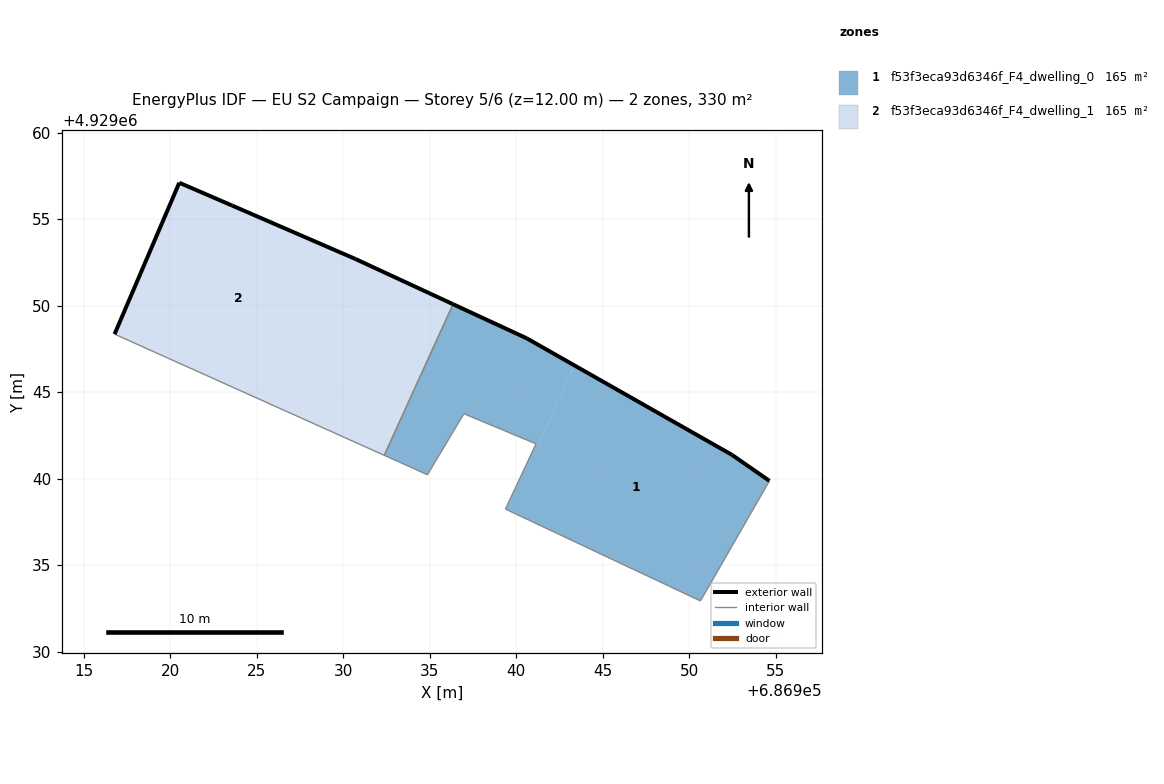
=== STOREY PLAN SPEC (per zone: floor XY polygon, exterior-wall plan segments, windows/doors) ===
zone 1: f53f3eca93d6346f_F4_dwelling_0  (165.2 m²)
  floor: (686951.23, 4929033.95) (686954.63, 4929039.87) (686952.47, 4929041.37) (686943.36, 4929046.54) (686941.27, 4929041.95) (686941.14, 4929042.01) (686939.37, 4929038.24) (686946.71, 4929034.78) (686948.44, 4929033.97) (686950.64, 4929032.93)
  floor: (686941.27, 4929041.95) (686943.36, 4929046.54) (686940.60, 4929048.11) (686936.34, 4929050.08) (686932.37, 4929041.35) (686933.85, 4929040.68) (686934.86, 4929040.22) (686936.97, 4929043.75) (686941.14, 4929042.01)
  exterior wall: (686936.34, 4929050.08) – (686940.60, 4929048.11)  [4.7 m]
  exterior wall: (686940.60, 4929048.11) – (686952.47, 4929041.37)  [13.6 m]
  exterior wall: (686952.47, 4929041.37) – (686954.63, 4929039.87)  [2.6 m]
  interior walls: 11
zone 2: f53f3eca93d6346f_F4_dwelling_1  (165.2 m²)
  floor: (686932.37, 4929041.35) (686936.34, 4929050.08) (686931.15, 4929052.48) (686927.15, 4929043.69)
  floor: (686927.15, 4929043.69) (686931.15, 4929052.48) (686930.71, 4929052.69) (686923.58, 4929055.78) (686920.52, 4929057.10) (686916.78, 4929048.35)
  exterior wall: (686923.58, 4929055.78) – (686930.71, 4929052.69)  [7.8 m]
  exterior wall: (686930.71, 4929052.69) – (686936.34, 4929050.08)  [6.2 m]
  exterior wall: (686916.78, 4929048.35) – (686920.52, 4929057.10)  [9.5 m]
  exterior wall: (686920.52, 4929057.10) – (686923.58, 4929055.78)  [3.3 m]
  interior walls: 2

=== DERIVED (storey summary) ===
Building: EU S2 Campaign
Storey: 5 of 6  (floor level z = 12.00 m)
Storey gross floor area: 330.5 m²
Zones on this storey: 2
  - f53f3eca93d6346f_F4_dwelling_0: floor 165.2 m²; exterior wall 21.0 m (62.9 m²); WWR 0.0%
  - f53f3eca93d6346f_F4_dwelling_1: floor 165.2 m²; exterior wall 26.8 m (80.5 m²); WWR 0.0%
Zone adjacency (shared interzone walls):
  - f53f3eca93d6346f_F4_dwelling_0 ↔ f53f3eca93d6346f_F4_dwelling_1